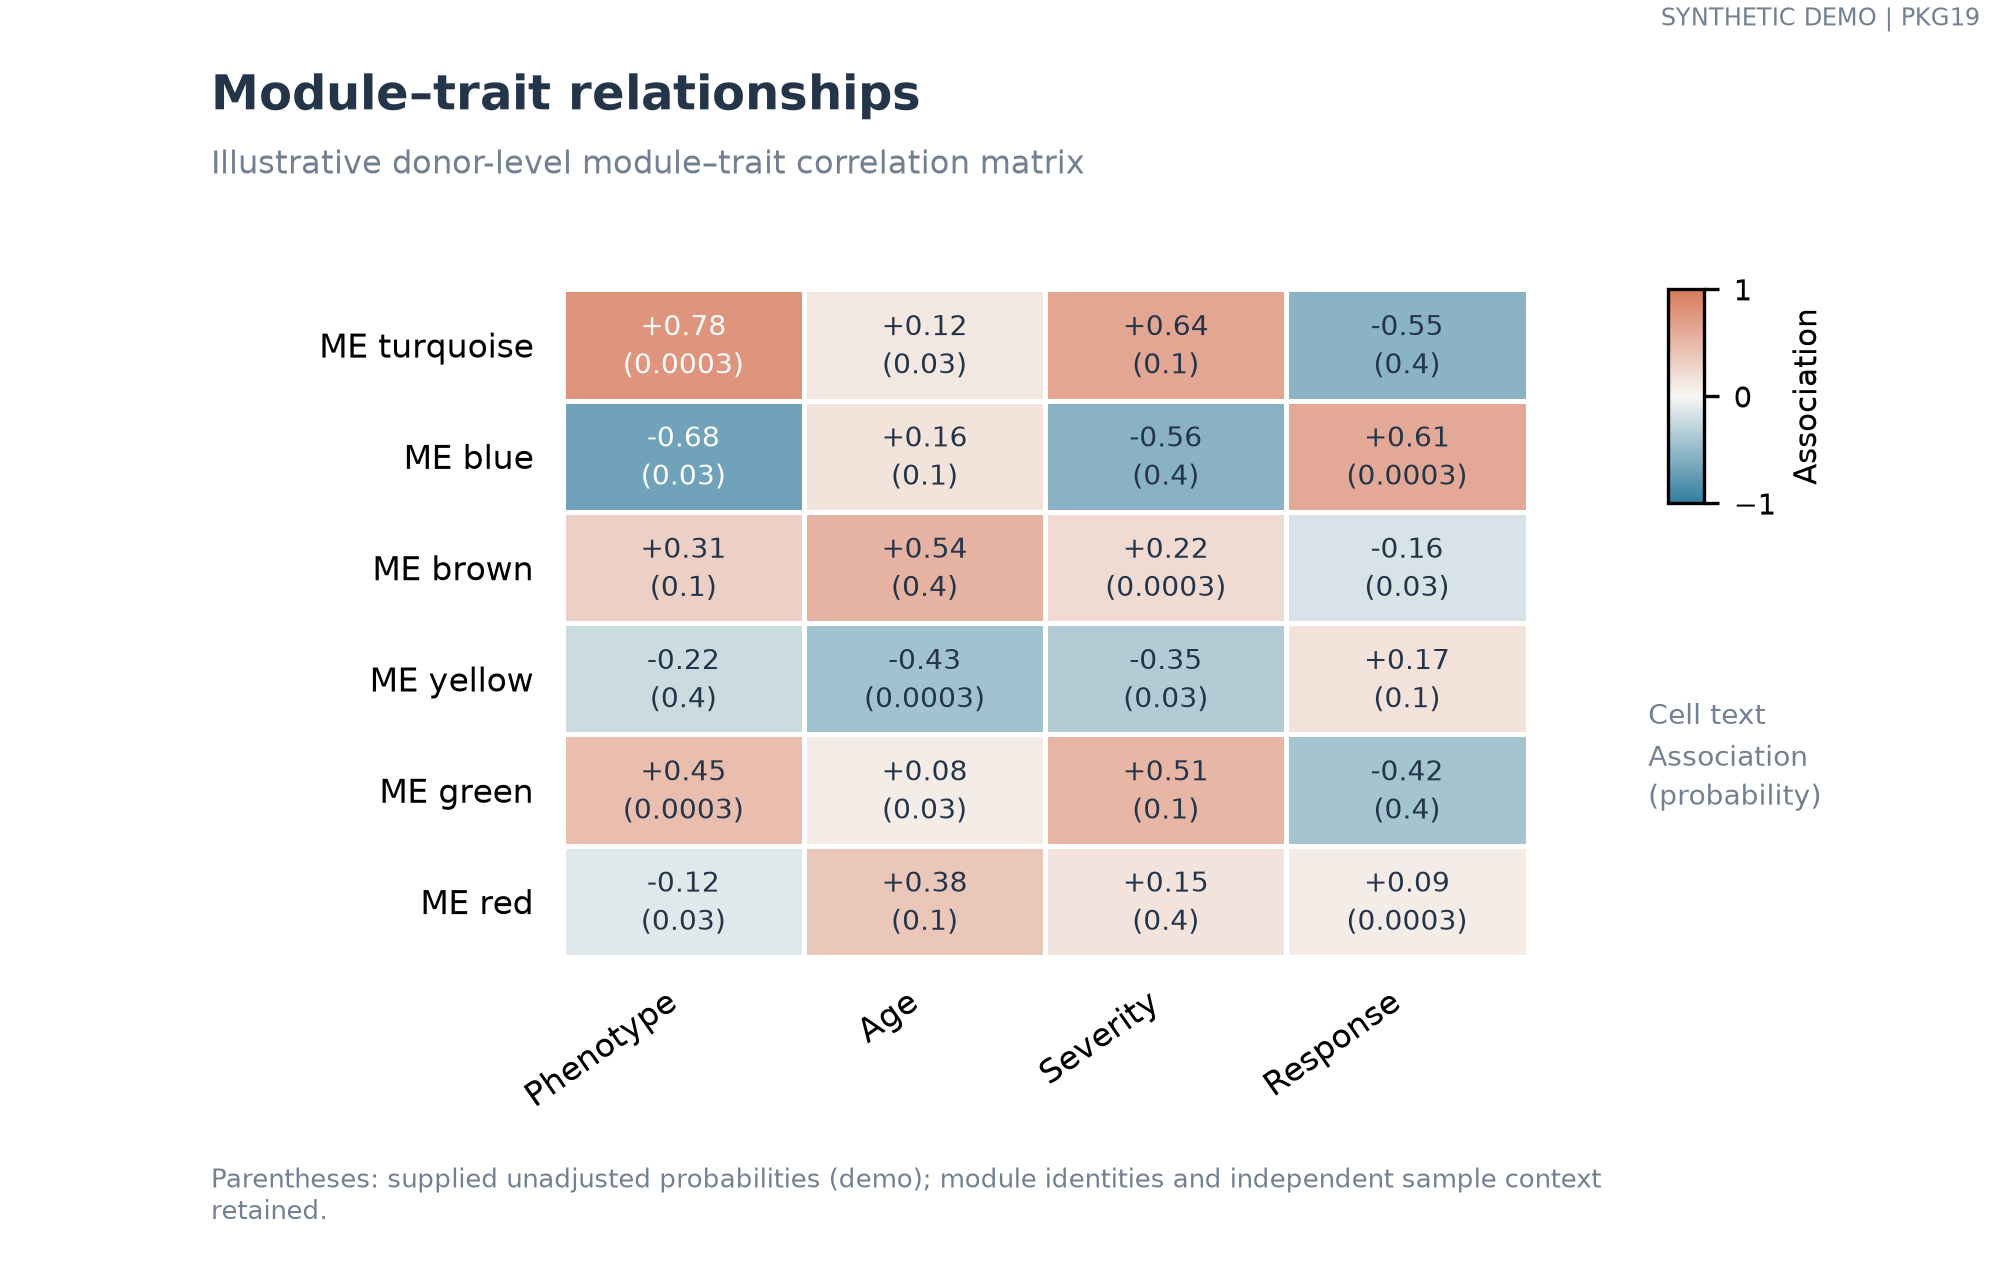

The file beside this chart, header and first rows:
row_id	column_id	association	pvalue
ME turquoise	Phenotype	0.78	0.0003
ME turquoise	Age	0.12	0.03
ME turquoise	Severity	0.64	0.12
ME turquoise	Response	-0.55	0.41
ME blue	Phenotype	-0.68	0.03
ME blue	Age	0.16	0.12
ME blue	Severity	-0.56	0.41
ME blue	Response	0.61	0.0003
ME brown	Phenotype	0.31	0.12
ME brown	Age	0.54	0.41
ME brown	Severity	0.22	0.0003
ME brown	Response	-0.16	0.03
ME yellow	Phenotype	-0.22	0.41
ME yellow	Age	-0.43	0.0003
ME yellow	Severity	-0.35	0.03
ME yellow	Response	0.17	0.12
ME green	Phenotype	0.45	0.0003
ME green	Age	0.08	0.03
ME green	Severity	0.51	0.12
ME green	Response	-0.42	0.41
ME red	Phenotype	-0.12	0.03
ME red	Age	0.38	0.12
ME red	Severity	0.15	0.41
ME red	Response	0.09	0.0003
